The GitHub repository nyza-cabillo/Thesis contains a labelled image folder "Dataset" with 3 categories: black pod rot, healthy, pod borer. Examples follow, each with its label.

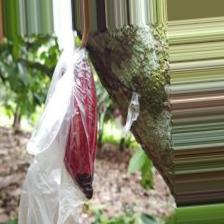
Label: black pod rot

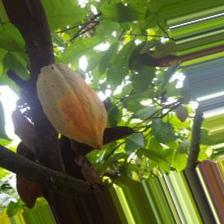
Label: pod borer

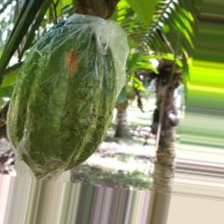
Label: pod borer

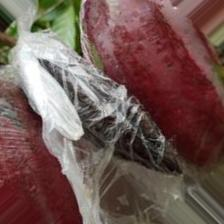
Label: black pod rot

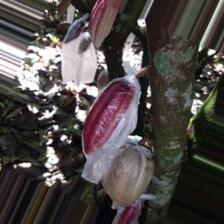
Label: healthy

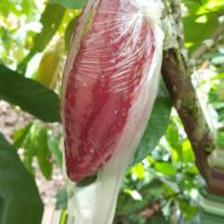
Label: healthy
